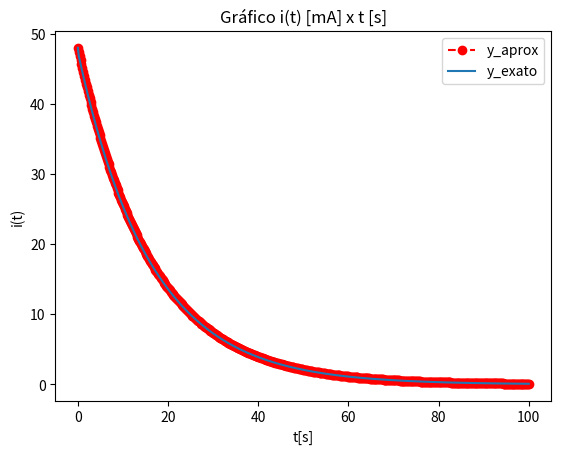

This figure's Python source:
import numpy as np
import matplotlib.pyplot as plt


def Euler(a: int, b: int, alfa: float, n: int):
    h = (b - a) / n  # passo

    # t[0]
    t = []
    t.append(a)

    # y[0]
    y = []
    y.append(alfa)

    # f(t[0], y[0])
    f = [0] * (n + 1)
    f[0] = -y[0] / 16  # fornecido pelo PVI

    # y exato
    y_exato = []
    y_exato.append(48)  # y[0] + h * (-3 * np.e ** (-t[0] / 16)))  # fórmula exata
    print(y[0])
    print(h)
    print(-3 * np.e ** (-t[0] / 16))
    # print(y_exato)

    # erro
    erro = []
    erro.append(0)  # (y_exato[0] - y[0]) / y_exato[0])

    for i in range(1, n + 1):
        k1 = f[i - 1]
        k2 = -(y[i - 1] + (h / 2) * k1) / 16
        k3 = -(y[i - 1] + (h / 2) * k2) / 16
        k4 = -(y[i - 1] + h * k3) / 16

        t.append(t[i - 1] + h)
        y.append(y[i - 1] + (h / 6) * (k1 + 2 * k2 + 2 * k3 + k4))

        f[i] = -y[i] / 16

        y_exato.append(y[i] + h * (-3 * np.e ** (-t[i] / 16)))  # fórmula exata

        erro.append(abs(((y_exato[i] - y[i]) / y_exato[i])))  # fornecido pelo PVI

    # plot gráfico
    # plt.subplot(1, 2, 1)
    plt.figure()
    plt.title("Gráfico i(t) [mA] x t [s]")
    plt.xlabel("t[s]")
    plt.ylabel("i(t)")
    plt.plot(t, y, color="red", marker="o", linestyle="--")  # y_aprox
    plt.plot(t, y_exato)  # y_exato
    plt.legend(["y_aprox", "y_exato"])

    # plot tabela
    # plt.subplot(1, 2, 2).axis("off")
    plt.figure()
    data = [["ti", "i_aprox", "i_exato", "Er"]]
    for i in range(0, n + 1):
        data.append(
            [
                f"{t[i]:.3f}",
                f"{y[i]:.3f}",
                f"{y_exato[i]:.3f}",
                f"{erro[i]:.3f}",
            ]
        )
    table = plt.table(cellText=data, loc="center", cellLoc="center")
    # Ajustar o layout da tabela
    table.auto_set_font_size(False)
    table.set_fontsize(14)
    table.scale(1, 0.75)  # Ajustar a escala conforme necessário

    plt.tight_layout()
    plt.show()


Euler(a=0, b=100, alfa=48, n=500)
